Run: headless pygame with SDL's dummy video driver; simulated clock (each Clock.tick advances the game by its frame time, no real sleeping); random seed 0; keys injected as events and as key.get_pressed() state; no mouse input.
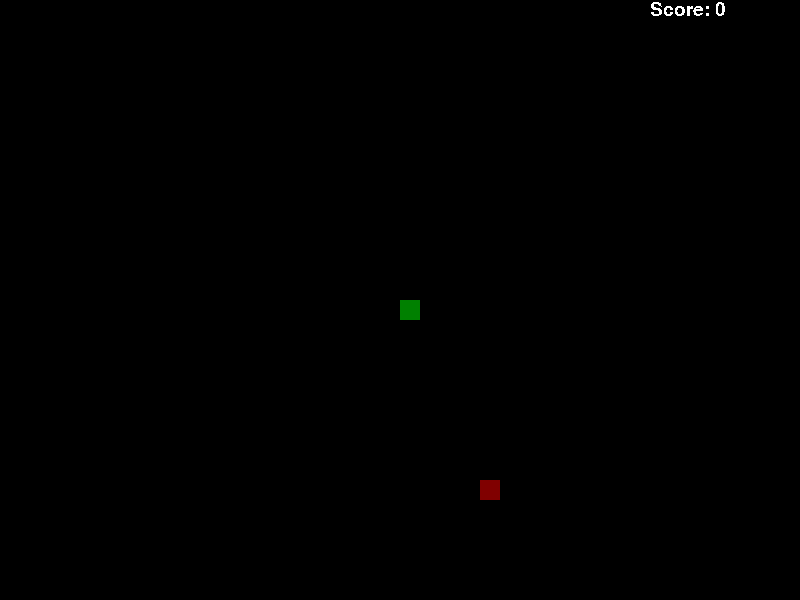
Frame 1 of 4 · flips 1–60 · no input
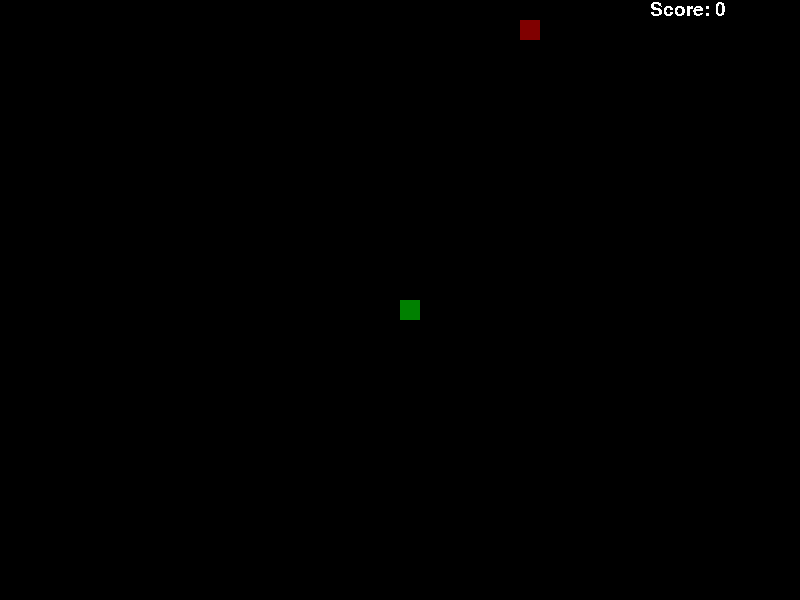
Frame 2 of 4 · flips 61–180 · tapped SPACE, RETURN · held RIGHT (→), D
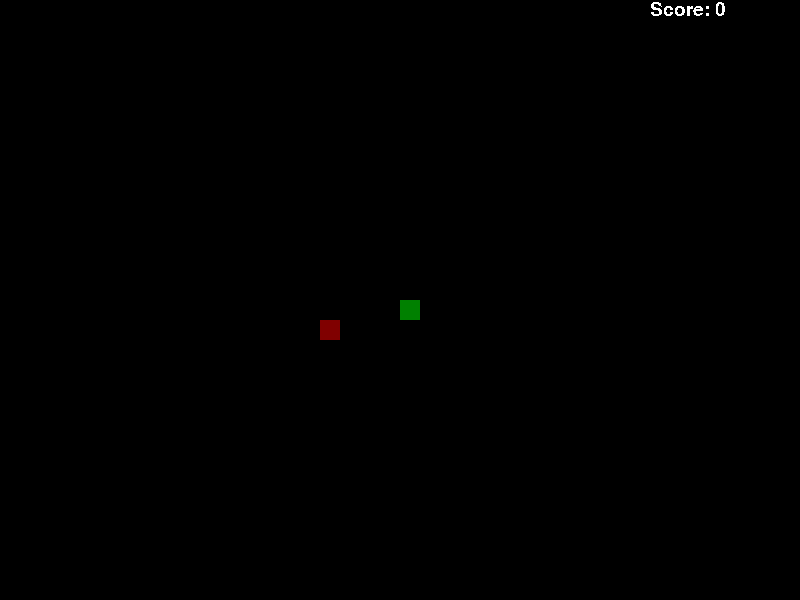
Frame 3 of 4 · flips 181–300 · held DOWN (↓), S
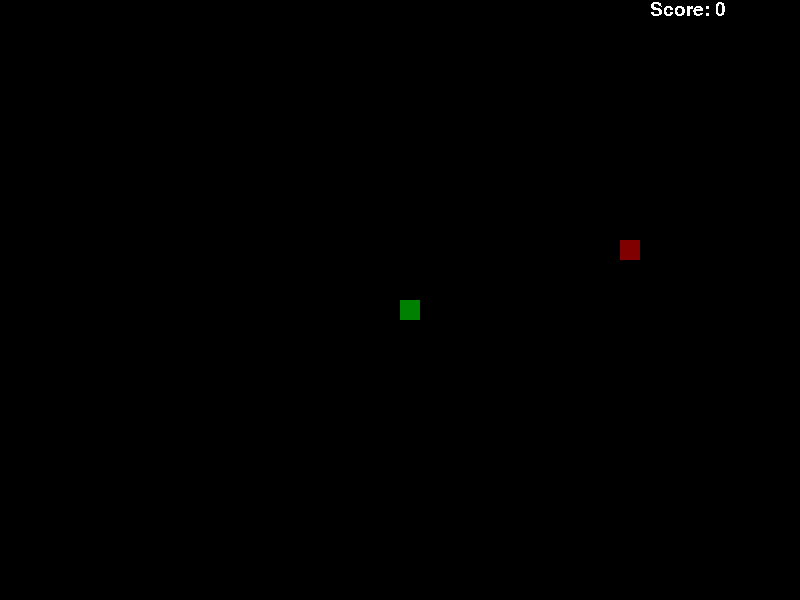
Frame 4 of 4 · flips 301–420 · held LEFT (←), A, UP (↑), W

The pygame program that drew these frames:

import pygame
import random
import sys
pygame.init()
screen = pygame.display.set_mode((800,600))
pygame.display.set_caption('Snake')
clock = pygame.time.Clock()
while True:
    score = 0
    food = pygame.Rect(random.randint(0,39)*20,random.randint(0,29)*20,20,20)
    snake_coordinates = [[400,300]]
    snake_direction = ''
    font = pygame.font.SysFont('Times new roman',28)
    while True:
        for event in pygame.event.get():
            if(event.type==pygame.QUIT):
                sys.exit()
            if(event.type==pygame.KEYDOWN):
                if((event.key==pygame.K_w or event.key==pygame.K_UP) and snake_direction!='down'):
                    snake_direction = 'up'
                elif((event.key==pygame.K_s or event.key==pygame.K_DOWN) and snake_direction!='up'):
                    snake_direction = 'down'
                elif((event.key==pygame.K_a or event.key==pygame.K_LEFT) and snake_direction!='right'):
                    snake_direction = 'left'
                elif((event.key==pygame.K_d or event.key==pygame.K_RIGHT) and snake_direction!='left'):
                    snake_direction = 'right'
        score_display = font.render(f'Score: {score}',False,(255,255,255))
        previous_coordinate=[snake_coordinates[0][0],snake_coordinates[0][1]]
        if(snake_direction=='up'):
            snake_coordinates[0][1]-=20
        elif(snake_direction=='down'):
            snake_coordinates[0][1]+=20
        elif(snake_direction=='left'):
            snake_coordinates[0][0]-=20
        elif(snake_direction=='right'):
            snake_coordinates[0][0]+=20
        if(snake_coordinates[0][0]<0 or snake_coordinates[0][0]>=800 or snake_coordinates[0][1]<0 or snake_coordinates[0][1]>=600 or len(snake_coordinates)!=len(set(tuple(coordinate) for coordinate in snake_coordinates))):
            break
        if(snake_coordinates[0][0]==food.x and snake_coordinates[0][1]==food.y):
            score+=1
            food.topleft = (random.randint(1,39)*20,random.randint(1,29)*20)
            if(snake_direction=='up'):
                snake_coordinates.append([snake_coordinates[-1][0],snake_coordinates[-1][1]+20])
            elif(snake_direction=='down'):
                snake_coordinates.append([snake_coordinates[-1][0],snake_coordinates[-1][1]-20])
            elif(snake_direction=='left'):
                snake_coordinates.append([snake_coordinates[-1][0]+20,snake_coordinates[-1][1]])
            elif(snake_direction=='right'):
                snake_coordinates.append([snake_coordinates[-1][0]-20,snake_coordinates[-1][1]])
        for i in range(1,len(snake_coordinates)):
            current_coordinate = snake_coordinates[i]
            snake_coordinates[i] = previous_coordinate
            previous_coordinate = current_coordinate
        screen.fill((0,0,0))
        pygame.draw.rect(screen,(128,0,0),food)
        for coordinate in snake_coordinates:
            pygame.draw.rect(screen,(0,128,0),pygame.Rect(coordinate[0],coordinate[1],20,20))
        screen.blit(score_display,(650,0))
        pygame.display.update()
        clock.tick(20)
